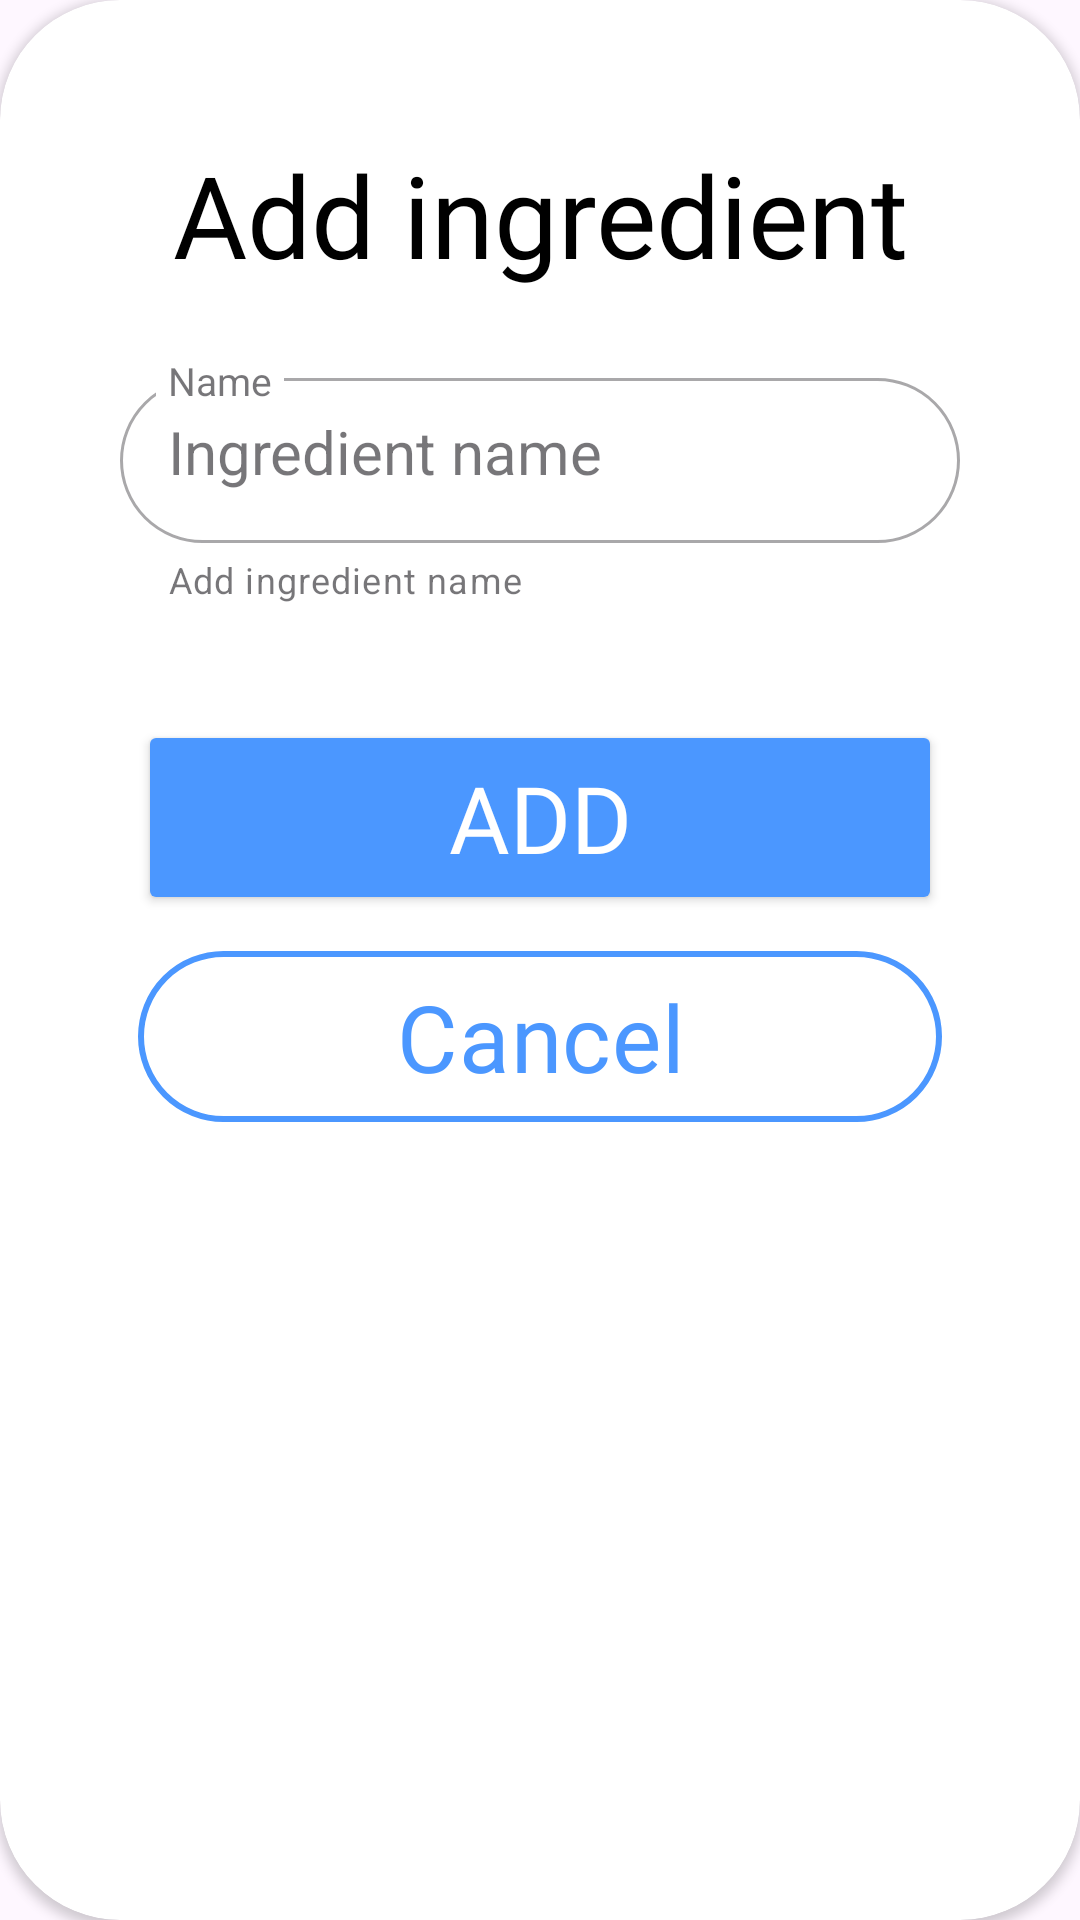

Android layout source for this screen:
<!-- AndroidManifest.xml: application theme Theme.CocktailBar -->
<!-- res/layout/fragment_add_ingredient_dialog.xml -->
<?xml version="1.0" encoding="utf-8"?>
<androidx.cardview.widget.CardView xmlns:android="http://schemas.android.com/apk/res/android"
    xmlns:app="http://schemas.android.com/apk/res-auto"
    android:layout_width="wrap_content"
    android:layout_height="wrap_content"
    android:layout_gravity="center"
    app:cardCornerRadius="40dp"
    android:elevation="12dp"
    android:layout_centerHorizontal="true"
    android:innerRadius="0dp"
    android:background="@null"
    android:shape="ring"
    android:thicknessRatio="1.9">

    <androidx.constraintlayout.widget.ConstraintLayout
        android:padding="30dp"
        android:layout_width="match_parent"
        android:layout_height="match_parent">

    <TextView
        android:id="@+id/cocktail_ti"
        android:layout_width="wrap_content"
        android:layout_height="60dp"
        android:layout_marginTop="16dp"
        android:lineSpacingExtra="-4sp"
        android:text="@string/cocktail_ti"
        android:textAppearance="@style/cocktail_ti"
        app:layout_constraintEnd_toEndOf="parent"
        app:layout_constraintStart_toStartOf="parent"
        app:layout_constraintTop_toTopOf="parent" />


    <com.google.android.material.textfield.TextInputLayout
        android:id="@+id/ingredients_layout"
        style="@style/Widget.MaterialComponents.TextInputLayout.OutlinedBox"
        android:layout_width="match_parent"
        android:layout_height="86dp"
        android:layout_marginStart="10dp"
        android:layout_marginTop="14dp"
        android:layout_marginEnd="10dp"
        android:hint="@string/name"
        app:boxCornerRadiusBottomEnd="28dp"
        app:boxCornerRadiusBottomStart="28dp"
        app:boxCornerRadiusTopEnd="28dp"
        app:boxCornerRadiusTopStart="28dp"
        app:expandedHintEnabled="false"
        app:helperText="@string/add_ingredient_name"
        app:hintTextAppearance="@style/text_hint_layout"
        app:layout_constraintEnd_toEndOf="@id/cocktail_ti"
        app:layout_constraintStart_toStartOf="@id/cocktail_ti"
        app:layout_constraintTop_toBottomOf="@id/cocktail_ti">

        <com.google.android.material.textfield.TextInputEditText
            android:id="@+id/ingredient_edit_text"
            style="@style/Widget.MaterialComponents.TextInputLayout.OutlinedBox"
            android:layout_width="match_parent"
            android:layout_height="55dp"
            android:hint="@string/ingredient_name"
            android:maxLength="11"
            android:textSize="20sp" />

    </com.google.android.material.textfield.TextInputLayout>

    <Button
        android:id="@+id/btn_save"
        android:layout_width="match_parent"
        android:layout_height="65dp"
        android:layout_marginStart="16dp"
        android:layout_marginTop="34dp"
        android:layout_marginEnd="16dp"
        android:backgroundTint="#4B97FF"
        android:fontFamily="@font/didact_gothic"
        android:text="@string/add"
        android:textColor="@color/white"
        android:textSize="31sp"
        app:layout_constraintEnd_toEndOf="parent"
        app:layout_constraintStart_toStartOf="parent"
        app:layout_constraintTop_toBottomOf="@id/ingredients_layout" />

    <com.google.android.material.button.MaterialButton
        android:id="@+id/btn_cancel"
        style="@style/Widget.Material3.Button.OutlinedButton"
        android:layout_width="match_parent"
        android:layout_height="65dp"
        android:layout_marginStart="16dp"
        android:layout_marginTop="8dp"
        android:layout_marginEnd="16dp"
        android:fontFamily="@font/didact_gothic"
        android:text="@string/cancel"
        android:textColor="#4B97FF"
        android:textSize="31sp"
        app:layout_constraintEnd_toEndOf="parent"
        app:layout_constraintStart_toStartOf="parent"
        app:layout_constraintTop_toBottomOf="@id/btn_save"
        app:strokeColor="#4B97FF"
        app:strokeWidth="2dp" />
    </androidx.constraintlayout.widget.ConstraintLayout>
</androidx.cardview.widget.CardView>
<!-- resources referenced by this layout -->
<resources>
  <color name="white">#FFFFFFFF</color>
  <string name="add">Add</string>
  <string name="add_ingredient_name">Add ingredient name</string>
  <string name="cancel">Cancel</string>
  <string name="cocktail_ti">Add ingredient\n</string>
  <string name="ingredient_name">Ingredient name</string>
  <string name="name">Name</string>
  <style name="cocktail_ti">
          <item name="android:fontFamily">@font/didact_gothic</item>
          <item name="android:textColor">@color/black</item>
          <item name="android:textSize">38sp</item>
      </style>
  <style name="text_hint_layout">
          <item name="android:textColorHint">@color/red</item>
          <item name="boxBackgroundColor">@color/white</item>
          <item name="android:fontFamily">@font/didact_gothic</item>
          <item name="android:textSize">13sp</item>
      </style>
  <style name="Theme.CocktailBar" parent="Base.Theme.CocktailBar" />
  <color name="black">#FF000000</color>
  <color name="red">#FF0000</color>
  <style name="Base.Theme.CocktailBar" parent="Theme.Material3.DayNight.NoActionBar" />
</resources>
